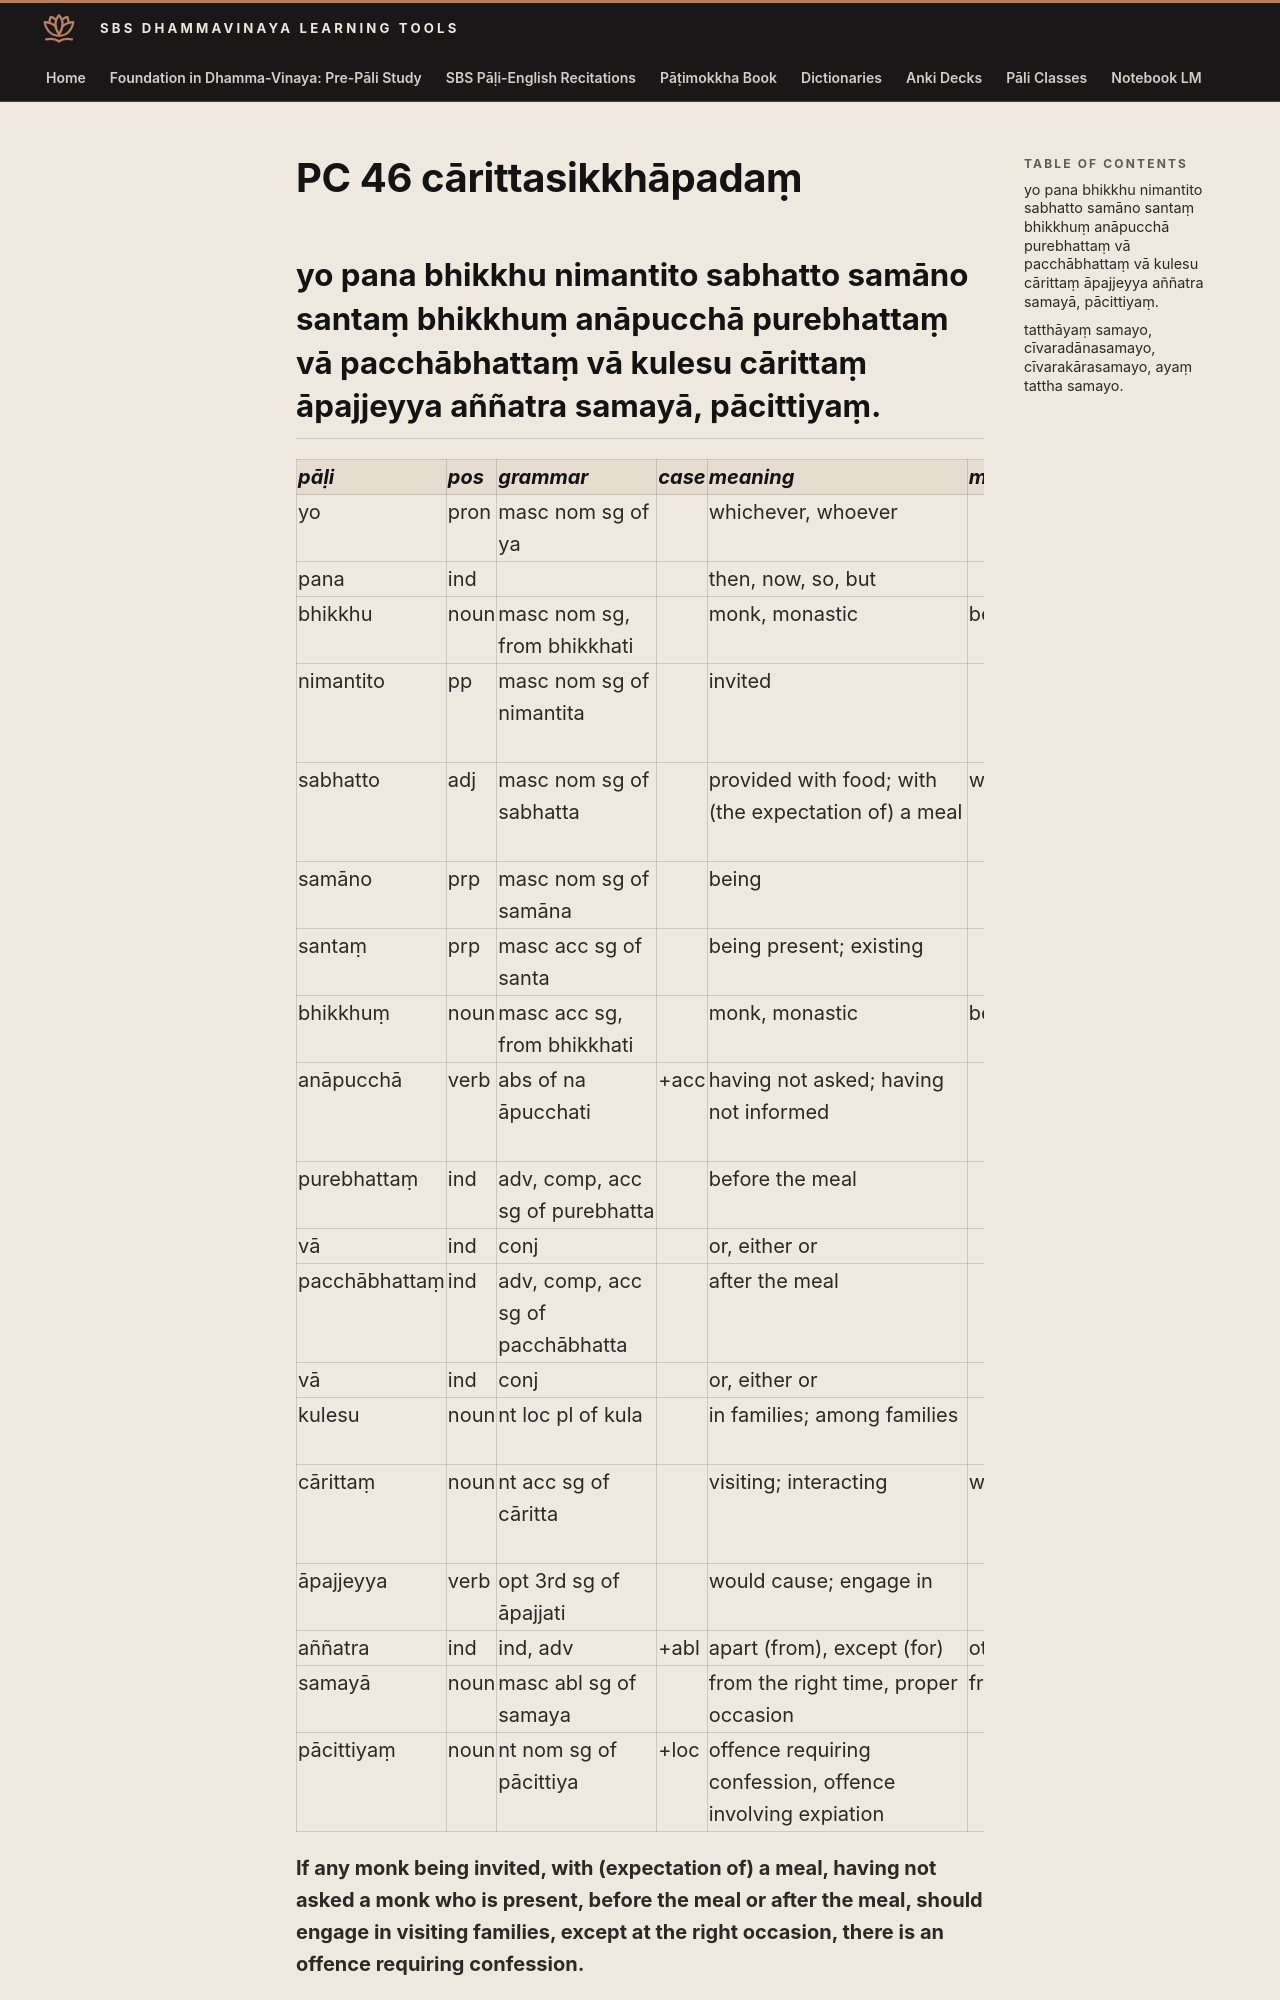

repository: sasanarakkha/study-tools · page: 6-pali-class/bhikkhu-patimokkha/105-pc-46/index.html · generator: mkdocs

# PC 46 cārittasikkhāpadaṃ

## yo pana bhikkhu nimantito sabhatto samāno santaṃ bhikkhuṃ anāpucchā purebhattaṃ vā pacchābhattaṃ vā kulesu cārittaṃ āpajjeyya aññatra samayā, pācittiyaṃ.

| pāḷi | pos | grammar | case | meaning | meaning_lit | root | base | construction | compound_type | compound_construction |
| :--- | :--- | :--- | :--- | :--- | :--- | :--- | :--- | :--- | :--- | :--- |
| yo | pron | masc nom sg of ya | | whichever, whoever | | | | | | |
| pana | ind | | | then, now, so, but | | | | | | |
| bhikkhu | noun | masc nom sg, from bhikkhati | | monk, monastic | beggar, mendicant | √bhikkh (beg) | | √bhikkh + u | | |
| nimantito | pp | masc nom sg of nimantita | | invited | | √mant (counsel, invite) | | ni + √mant + ita | | |
| sabhatto | adj | masc nom sg of sabhatta | | provided with food; with (the expectation of) a meal | with food | √bhaj (divide, distribute) | | sa + √bhaj + ta | | |
| samāno | prp | masc nom sg of samāna | | being | | √as (be) | √as + a > sa | sa + māna | | |
| santaṃ | prp | masc acc sg of santa | | being present; existing | | √as (be) | √as + a > sa | sa + nta | | |
| bhikkhuṃ | noun | masc acc sg, from bhikkhati | | monk, monastic | beggar, mendicant | √bhikkh (beg) | | √bhikkh + u | | |
| anāpucchā | verb | abs of na āpucchati | +acc | having not asked; having not informed | | √pucch (ask, question) | | na + ā + √pucch + tvā | | |
| purebhattaṃ | ind | adv, comp, acc sg of purebhatta | | before the meal | | | | pure + bhatta + aṃ | | |
| vā | ind | conj | | or, either or | | | | | | |
| pacchābhattaṃ | ind | adv, comp, acc sg of pacchābhatta | | after the meal | | | | pacchā + bhatta + aṃ | | |
| vā | ind | conj | | or, either or | | | | | | |
| kulesu | noun | nt loc pl of kula | | in families; among families | | √kul (be close) | | √kul + a | | |
| cārittaṃ | noun | nt acc sg of cāritta | | visiting; interacting | wandering state | √car (walk, behave) | | √car + *ī + tta | | |
| āpajjeyya | verb | opt 3rd sg of āpajjati | | would cause; engage in | | √pad (go, step) | √pad + ya > pajja | ā + pajja + ti | | |
| aññatra | ind | ind, adv | +abl | apart (from), except (for) | other (than) | | | añña + tra | | |
| samayā | noun | masc abl sg of samaya | | from the right time, proper occasion | from come together | √i (come, go) | | saṃ + √i > ay + *a | | |
| pācittiyaṃ | noun | nt nom sg of pācittiya | +loc | offence requiring confession, offence involving expiation | | | | | | |

**If any monk being invited, with (expectation of) a meal, having not asked a monk who is present, before the meal or after the meal, should engage in visiting families, except at the right occasion, there is an offence requiring confession.**
